5-way image classification set "dataset" from GitHub (Aryawwww/Image-Programming-group-10); label vocabulary: tomato bacterial spot, tomato late blight, tomato septoria leaf spot, tomato yellow leaf curl virus, tomato healthy.

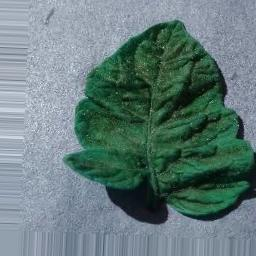
Label: tomato yellow leaf curl virus

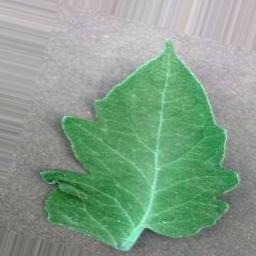
Label: tomato bacterial spot

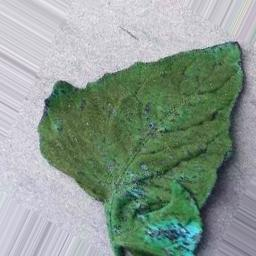
Label: tomato healthy

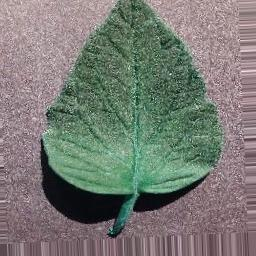
Label: tomato bacterial spot

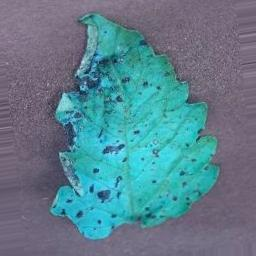
Label: tomato septoria leaf spot

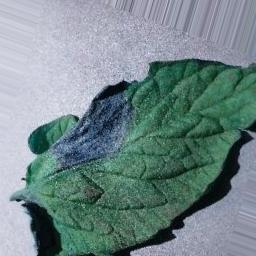
Label: tomato late blight
